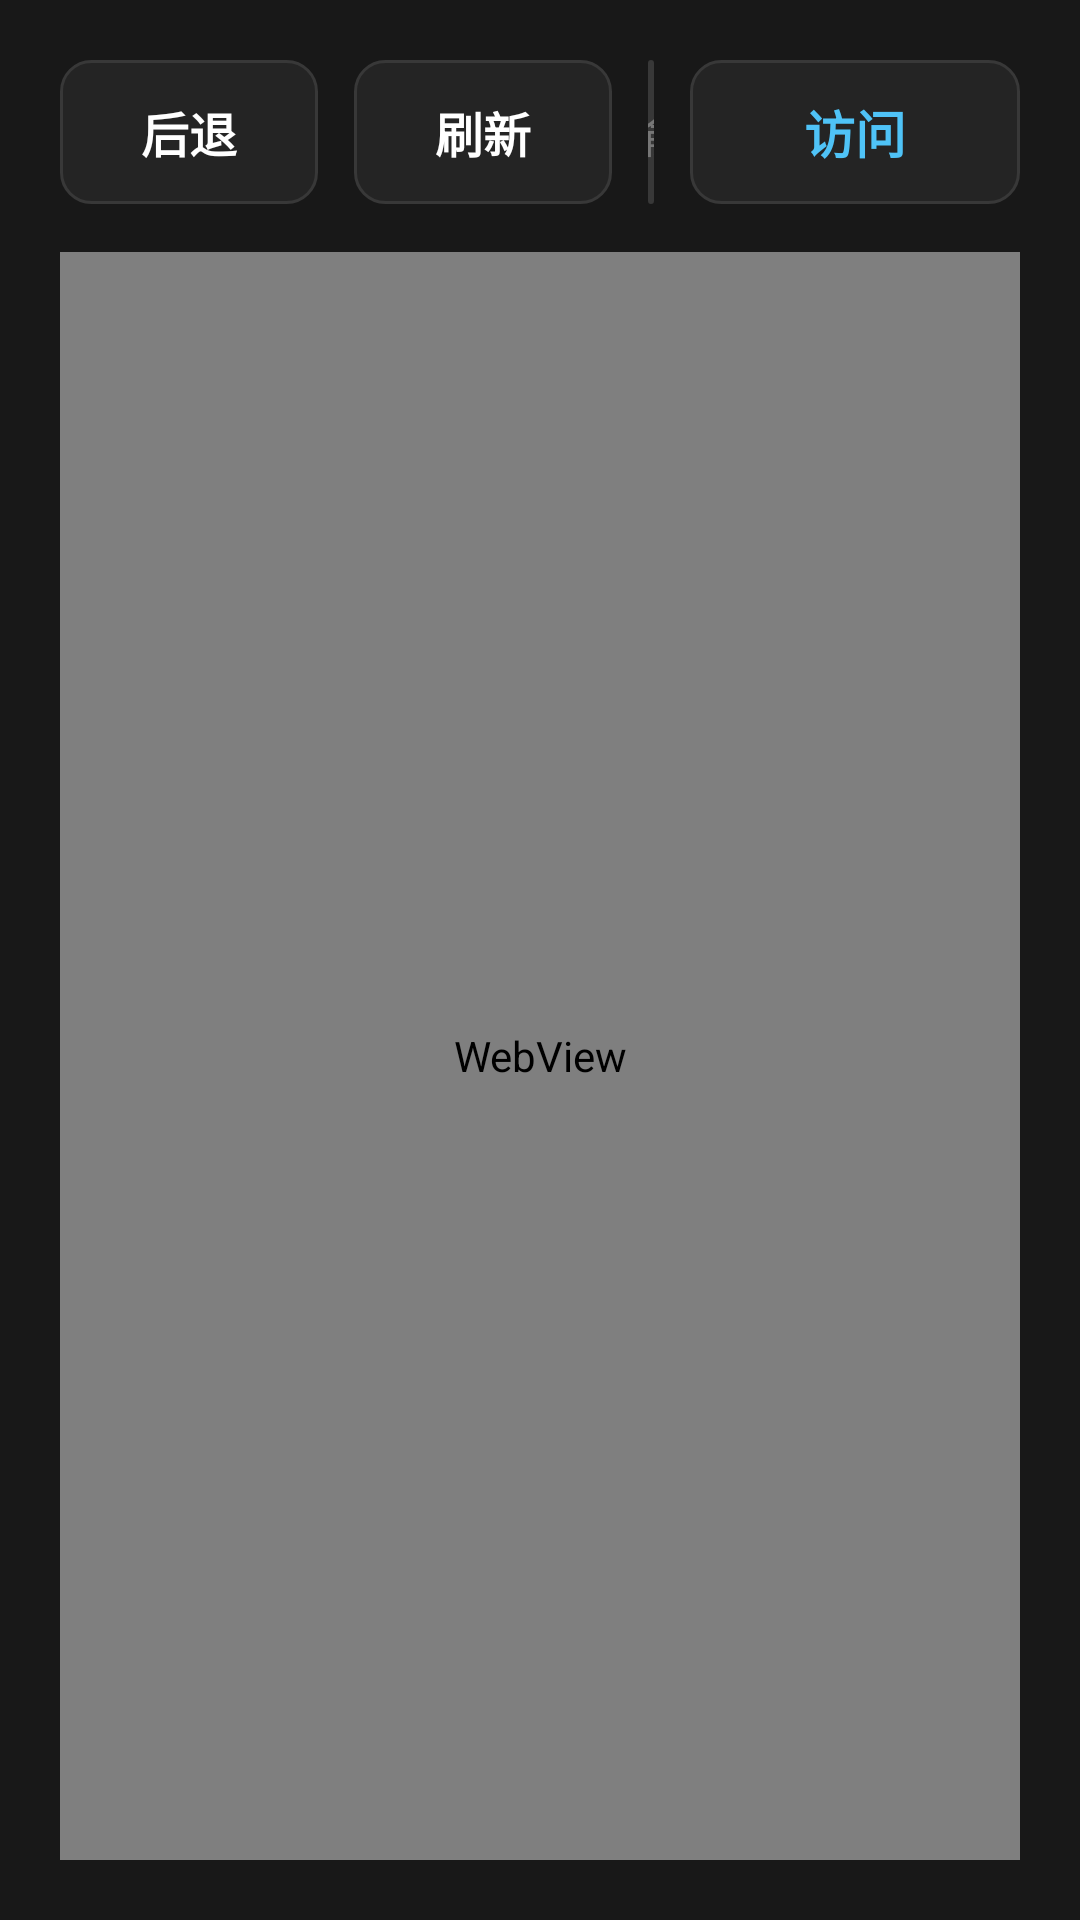

Reconstruct the res/layout file that produces this screen, plus the resources it refers to.
<!-- AndroidManifest.xml: application theme Theme.TVTransfer -->
<!-- res/layout/fragment_browser.xml -->
<?xml version="1.0" encoding="utf-8"?>
<layout xmlns:android="http://schemas.android.com/apk/res/android">

    <data>
        <variable
            name="vm"
            type="com.find.gang.file.viewmodel.TransferViewModel" />
    </data>

    <LinearLayout
        android:layout_width="match_parent"
        android:layout_height="match_parent"
        android:background="#181818"
        android:orientation="vertical"
        android:padding="20dp">

        
        <LinearLayout
            android:layout_width="match_parent"
            android:layout_height="wrap_content"
            android:gravity="center_vertical"
            android:orientation="horizontal">

            <TextView
                android:id="@+id/btnBrowserBack"
                android:layout_width="86dp"
                android:layout_height="48dp"
                android:layout_marginEnd="12dp"
                android:background="@drawable/bg_tv_focus_btn"
                android:clickable="true"
                android:focusable="true"
                android:gravity="center"
                android:nextFocusDown="@id/webView"
                android:nextFocusRight="@id/btnBrowserRefresh"
                android:text="后退"
                android:textColor="#FFFFFF"
                android:textSize="16sp"
                android:textStyle="bold" />

            <TextView
                android:id="@+id/btnBrowserRefresh"
                android:layout_width="86dp"
                android:layout_height="48dp"
                android:layout_marginEnd="12dp"
                android:background="@drawable/bg_tv_focus_btn"
                android:clickable="true"
                android:focusable="true"
                android:gravity="center"
                android:nextFocusDown="@id/webView"
                android:nextFocusLeft="@id/btnBrowserBack"
                android:nextFocusRight="@id/etBrowserUrl"
                android:text="刷新"
                android:textColor="#FFFFFF"
                android:textSize="16sp"
                android:textStyle="bold" />

            
            <EditText
                android:id="@+id/etBrowserUrl"
                android:layout_width="0dp"
                android:layout_height="48dp"
                android:layout_marginEnd="12dp"
                android:layout_weight="1"
                android:background="@drawable/bg_tv_focus_btn"
                android:focusable="true"
                android:gravity="center_vertical"
                android:hint="输入网址，或用手机快传推送链接自动打开..."
                android:imeOptions="actionGo"
                android:importantForAutofill="no"
                android:inputType="textUri"
                android:maxLines="1"
                android:nextFocusDown="@id/webView"
                android:nextFocusLeft="@id/btnBrowserRefresh"
                android:nextFocusRight="@id/btnBrowserGo"
                android:paddingHorizontal="16dp"
                android:textColor="#FFFFFF"
                android:textColorHint="#777777"
                android:textSize="16sp" />

            <TextView
                android:id="@+id/btnBrowserGo"
                android:layout_width="110dp"
                android:layout_height="48dp"
                android:background="@drawable/bg_tv_focus_btn"
                android:clickable="true"
                android:focusable="true"
                android:gravity="center"
                android:nextFocusDown="@id/webView"
                android:nextFocusLeft="@id/etBrowserUrl"
                android:text="访问"
                android:textColor="#4FC3F7"
                android:textSize="17sp"
                android:textStyle="bold" />
        </LinearLayout>

        
        <FrameLayout
            android:layout_width="match_parent"
            android:layout_height="0dp"
            android:layout_marginTop="16dp"
            android:layout_weight="1"
            android:background="#121212">

            <WebView
                android:id="@+id/webView"
                android:layout_width="match_parent"
                android:layout_height="match_parent"
                android:focusable="true"
                android:nextFocusDown="@id/tabBrowser"
                android:nextFocusUp="@id/etBrowserUrl" />

            <ProgressBar
                android:id="@+id/pbBrowserLoading"
                style="?android:attr/progressBarStyleHorizontal"
                android:layout_width="match_parent"
                android:layout_height="3dp"
                android:progressTint="#4FC3F7"
                android:visibility="gone" />
        </FrameLayout>
    </LinearLayout>
</layout>
<!-- resources referenced by this layout -->
<resources>
  <!-- drawable bg_tv_focus_btn (drawable) -->
  <?xml version="1.0" encoding="utf-8"?>
  <selector xmlns:android="http://schemas.android.com/apk/res/android">
      
      <item android:state_focused="true">
          <shape android:shape="rectangle">
              <solid android:color="#264FC3F7" />
              <stroke android:width="2.5dp" android:color="#4FC3F7" />
              <corners android:radius="10dp" />
          </shape>
      </item>
      
      <item android:state_pressed="true">
          <shape android:shape="rectangle">
              <solid android:color="#404FC3F7" />
              <stroke android:width="2dp" android:color="#81D4FA" />
              <corners android:radius="10dp" />
          </shape>
      </item>
      
      <item>
          <shape android:shape="rectangle">
              <solid android:color="#242424" />
              <stroke android:width="1dp" android:color="#383838" />
              <corners android:radius="10dp" />
          </shape>
      </item>
  </selector>
  <style name="Theme.TVTransfer" parent="Theme.AppCompat.NoActionBar">
          <item name="android:windowBackground">#121212</item>
      </style>
</resources>
